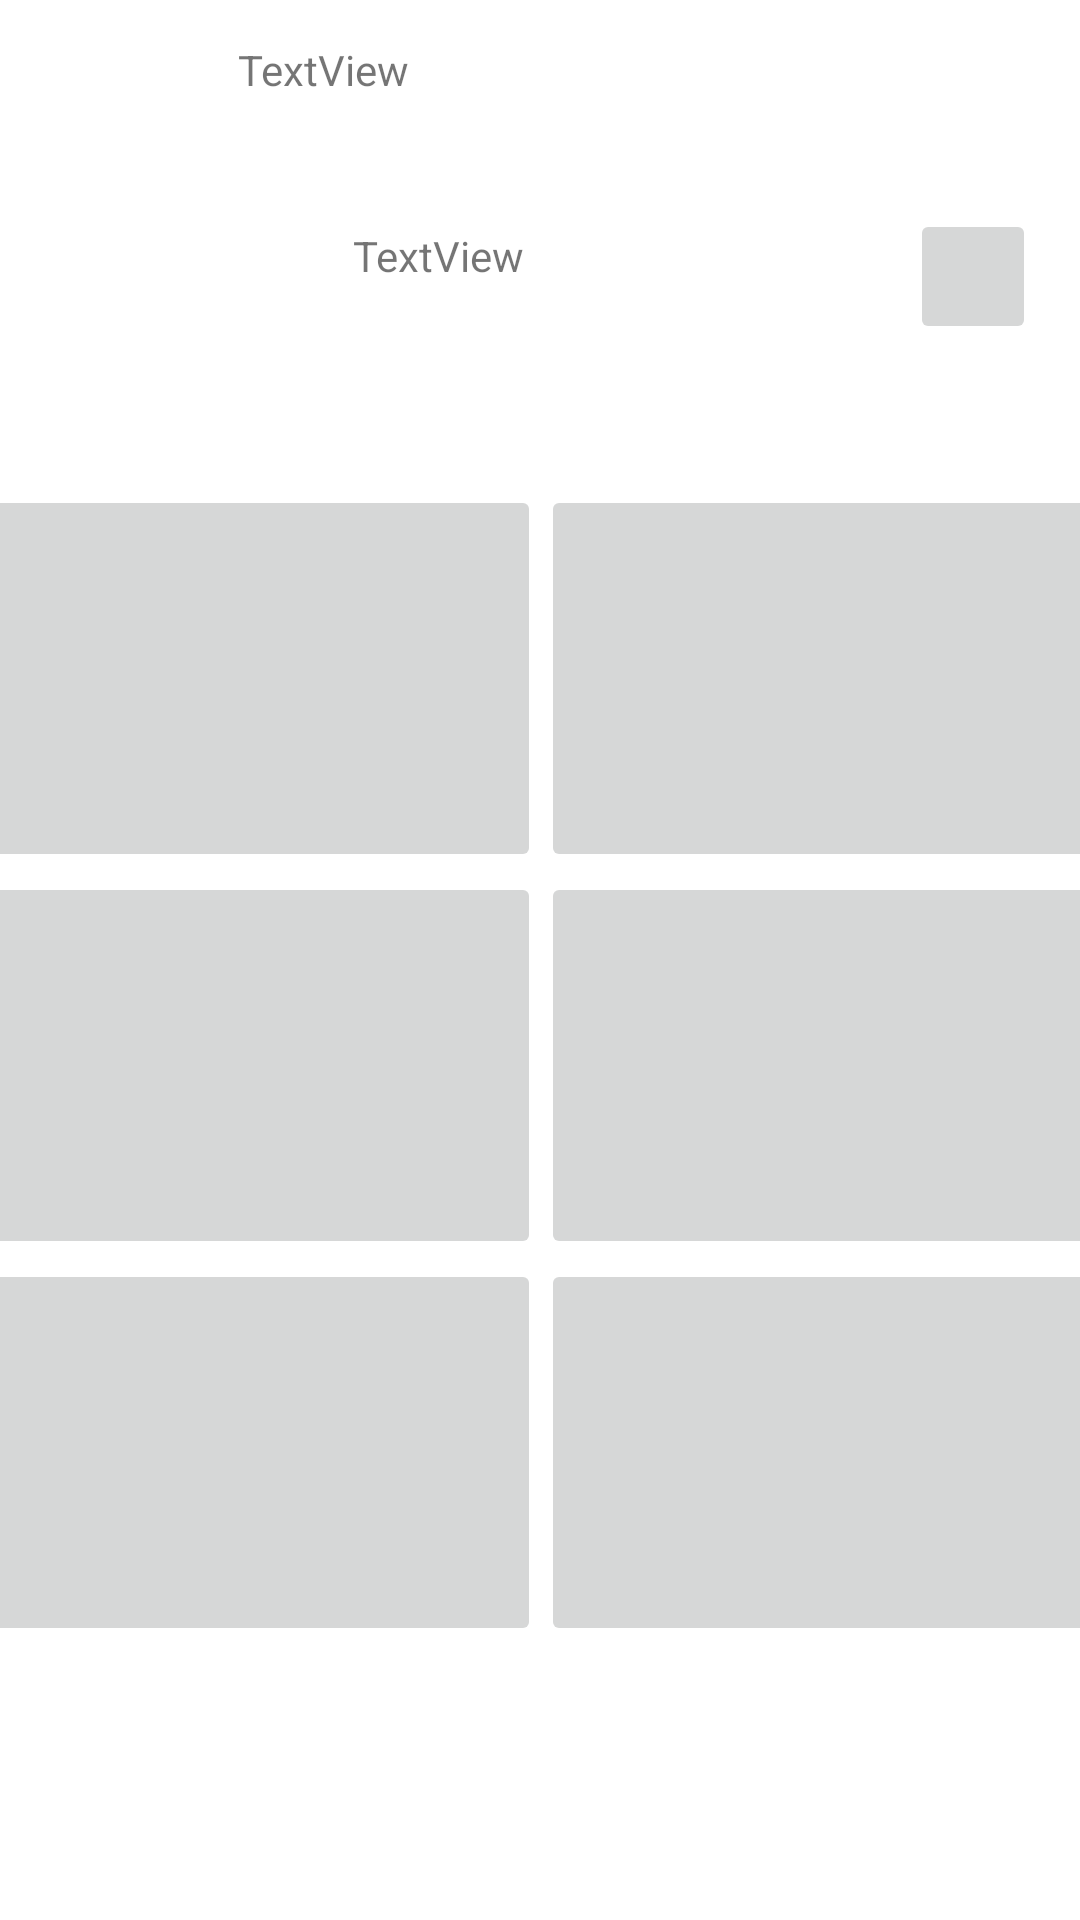

Layout XML and referenced resources for this Android screen:
<!-- AndroidManifest.xml: application theme Theme.QRRanger -->
<!-- res/layout/user_profile.xml -->
<?xml version="1.0" encoding="utf-8"?>

<androidx.constraintlayout.widget.ConstraintLayout xmlns:android="http://schemas.android.com/apk/res/android"
    xmlns:app="http://schemas.android.com/apk/res-auto"
    xmlns:tools="http://schemas.android.com/tools"
    android:layout_width="match_parent"
    android:layout_height="match_parent">

    <TextView
        android:id="@+id/textView"
        android:layout_width="271dp"
        android:layout_height="49dp"
        android:text="TextView"
        app:layout_constraintBottom_toBottomOf="parent"
        app:layout_constraintEnd_toEndOf="parent"
        app:layout_constraintHorizontal_bias="0.892"
        app:layout_constraintStart_toStartOf="parent"
        app:layout_constraintTop_toTopOf="parent"
        app:layout_constraintVertical_bias="0.023" />

    <ImageView
        android:id="@+id/imageView"
        android:layout_width="98dp"
        android:layout_height="112dp"
        app:layout_constraintBottom_toBottomOf="parent"
        app:layout_constraintEnd_toEndOf="parent"
        app:layout_constraintHorizontal_bias="0.057"
        app:layout_constraintStart_toStartOf="parent"
        app:layout_constraintTop_toTopOf="parent"
        app:layout_constraintVertical_bias="0.025"
        tools:srcCompat="@drawable/avatarpic" />

    <TextView
        android:id="@+id/textView2"
        android:layout_width="191dp"
        android:layout_height="21dp"
        android:text="TextView"
        app:layout_constraintBottom_toBottomOf="parent"
        app:layout_constraintEnd_toEndOf="parent"
        app:layout_constraintHorizontal_bias="0.086"
        app:layout_constraintStart_toEndOf="@+id/imageView"
        app:layout_constraintTop_toTopOf="parent"
        app:layout_constraintVertical_bias="0.122" />

    <TextView
        android:id="@+id/textView3"
        android:layout_width="380dp"
        android:layout_height="27dp"
        android:text=""
        app:layout_constraintBottom_toBottomOf="parent"
        app:layout_constraintEnd_toEndOf="parent"
        app:layout_constraintHorizontal_bias="0.516"
        app:layout_constraintStart_toStartOf="parent"
        app:layout_constraintTop_toTopOf="parent"
        app:layout_constraintVertical_bias="0.204" />

    <ImageButton
        android:id="@+id/imageButton"
        android:layout_width="42dp"
        android:layout_height="45dp"
        android:scaleType="centerInside"
        app:layout_constraintBottom_toTopOf="@+id/textView3"
        app:layout_constraintEnd_toEndOf="parent"
        app:layout_constraintHorizontal_bias="0.954"
        app:layout_constraintStart_toStartOf="parent"
        app:layout_constraintTop_toBottomOf="@+id/textView"
        app:layout_constraintVertical_bias="0.4"
        tools:srcCompat="@drawable/setting_pic" />

    <LinearLayout
        android:layout_width="414dp"
        android:layout_height="439dp"
        android:orientation="horizontal"
        app:layout_constraintBottom_toBottomOf="parent"
        app:layout_constraintEnd_toEndOf="parent"
        app:layout_constraintStart_toStartOf="parent"
        app:layout_constraintTop_toBottomOf="@+id/textView3"
        app:layout_constraintVertical_bias="0.197">

        <LinearLayout
            android:id="@+id/linear_layout"
            android:layout_width="207dp"
            android:layout_height="387dp"
            android:orientation="vertical">

            <ImageButton
                android:id="@+id/imageButton4"
                android:layout_width="match_parent"
                android:layout_height="129dp"
                android:scaleType="centerInside"
                tools:srcCompat="@tools:sample/avatars" />

            <ImageButton
                android:id="@+id/imageButton3"
                android:layout_width="match_parent"
                android:layout_height="129dp"
                android:scaleType="centerInside"
                tools:srcCompat="@tools:sample/avatars" />

            <ImageButton
                android:id="@+id/imageButton6"
                android:layout_width="match_parent"
                android:layout_height="129dp"
                android:scaleType="centerInside"
                tools:srcCompat="@tools:sample/avatars" />

        </LinearLayout>

        <LinearLayout
            android:id="@+id/linear_layout2"
            android:layout_width="207dp"
            android:layout_height="387dp"
            android:orientation="vertical">

            <ImageButton
                android:id="@+id/imageButton5"
                android:layout_width="match_parent"
                android:layout_height="129dp"
                android:scaleType="centerInside"
                tools:srcCompat="@tools:sample/avatars" />

            <ImageButton
                android:id="@+id/imageButton7"
                android:layout_width="match_parent"
                android:layout_height="129dp"
                android:scaleType="centerInside"
                tools:srcCompat="@tools:sample/avatars" />

            <ImageButton
                android:id="@+id/imageButton8"
                android:layout_width="match_parent"
                android:layout_height="129dp"
                android:scaleType="centerInside"
                tools:srcCompat="@tools:sample/avatars" />

        </LinearLayout>
    </LinearLayout>

</androidx.constraintlayout.widget.ConstraintLayout>
<!-- resources referenced by this layout -->
<resources>
  <style name="Theme.QRRanger" parent="Theme.MaterialComponents.DayNight.DarkActionBar">
          
          <item name="colorOnPrimary">@color/white</item>
          
          <item name="colorOnSecondary">@color/black</item>
          
          <item name="android:statusBarColor">@color/red</item>
          
      </style>
  <color name="white">#FFFFFFFF</color>
  <color name="black">#FF000000</color>
  <color name="red">#ff0000</color>
</resources>
